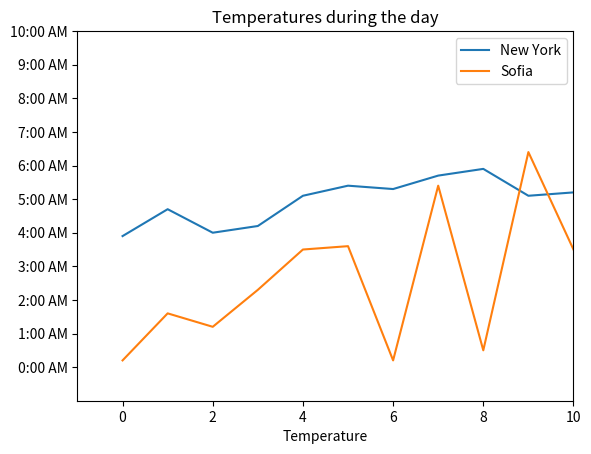

Write the Python code that produced this figure.
'''
#1: How Does the Temperature Vary During the Day?
If you enter a search term like “New York weather” in Google’s search 
engine, you’ll see, ,ong other things, a graph showing the temperature 
at different times of the present day. Your task here is to re-create such a 
graph. 
Using a city of your choice, find the temperature at different points of 
the day. Use the data to create two lists in your progr, and to create a 
graph with the time of day on the x-axis and the corresponding temperature on the y-axis. The graph should tell you how the temperature varies 
with the time of day. Try a different city and see how the two cities compare 
by plotting both lines on the s,e graph.
The time of day may be indicated by strings such as '10:11 ,'or 
'09:21 PM'.
'''

import matplotlib.pyplot as plt

york_temp = [ 3.9,
4.7,
4.0,
4.2,
5.1,
5.4,
5.3,
5.7,
5.9,
5.1,
5.2  ]
sofia_temp = [ 0.2,
1.6,
1.2,
2.3,
3.5,
3.6,
0.2,
5.4,
0.5,
6.4,
3.5  ]

print(york_temp)
time = [x for x in range(0, len(york_temp))]
labels = [str(x) + ":00 AM" for x in range(0, len(york_temp))]

plt.plot(time, york_temp)
plt.plot(time, sofia_temp)
plt.title("Temperatures during the day")
plt.xlabel("Temperature")
plt.yticks(time, labels) # ticks as text must be a second argument
plt.legend(("New York", "Sofia")) # set the legend as a tuple
plt.axis([-1, 10, -1, 10])

plt.show()


